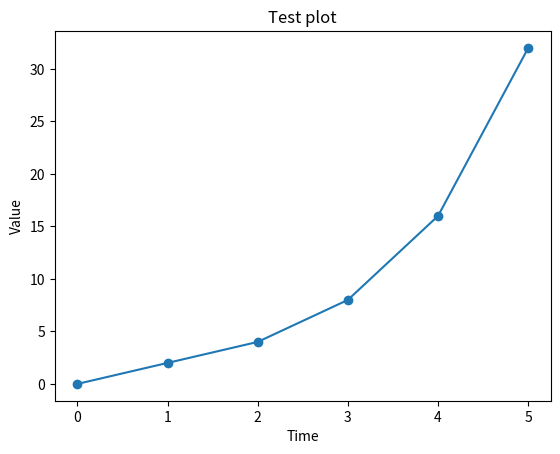

Python code for this plot:
from matplotlib import pyplot

pyplot.plot([0, 2, 4, 8, 16, 32], "o-")

pyplot.ylabel("Value")
pyplot.xlabel("Time")
pyplot.title("Test plot")

pyplot.show()
